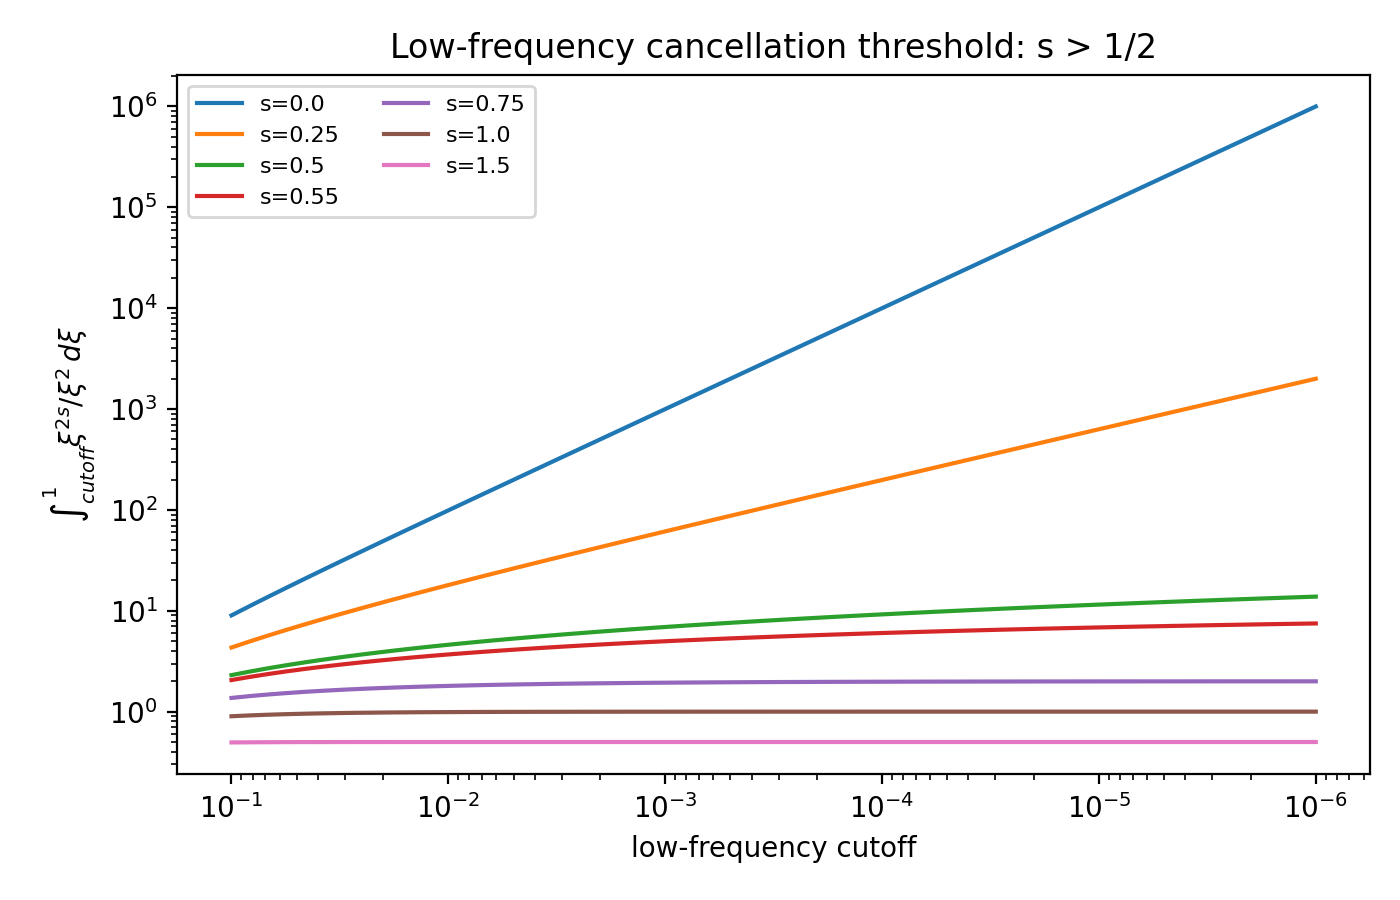

Source data for this figure (header and first rows):
s, cutoff, capacity_integral_model
0.0, 1e-06, 999999
0.0, 1.215474250076286e-06, 822723
0.0, 1.4773776525985097e-06, 676874
0.0, 1.7957144943716409e-06, 556880
0.0, 2.1826447283974873e-06, 458159
0.0, 2.6529484644318946e-06, 376938
0.0, 3.224590545296398e-06, 310116
0.0, 3.919406774847221e-06, 255140
0.0, 4.763938010401341e-06, 209909
0.0, 5.790443980602483e-06, 172697
0.0, 7.038135554931547e-06, 142082
0.0, 8.554672535565685e-06, 116894
0.0, 1.03979841848149e-05, 96171
0.0, 1.2638482029342971e-05, 79122
0.0, 1.5361749466718298e-05, 65096
0.0, 1.8671810912919206e-05, 53556
0.0, 2.2695105366946683e-05, 44061
0.0, 2.7585316176291814e-05, 36250
0.0, 3.352924149249553e-05, 29824
0.0, 4.075392965871778e-05, 24537
0.0, 4.95353520895917e-05, 20187
0.0, 6.020894493336126e-05, 16608
0.0, 7.318242219076182e-05, 13663
0.0, 8.895134973108236e-05, 11241
0.0, 0.0001081, 9248
0.0, 0.0001314, 7608
0.0, 0.0001597, 6260
0.0, 0.0001941, 5150
0.0, 0.000236, 4237
0.0, 0.0002868, 3485
0.0, 0.0003486, 2867
0.0, 0.0004238, 2359
0.0, 0.0005151, 1940
0.0, 0.0006261, 1596
0.0, 0.0007609, 1313
0.0, 0.0009249, 1080
0.0, 0.001124, 888.5
0.0, 0.001366, 730.8
0.0, 0.001661, 601.1
0.0, 0.002019, 494.4
0.0, 0.002454, 406.5
0.0, 0.002982, 334.3
0.0, 0.003625, 274.9
0.0, 0.004406, 226
0.0, 0.005356, 185.7
0.0, 0.00651, 152.6
0.0, 0.007912, 125.4
0.0, 0.009617, 103
0.0, 0.01169, 84.55
0.0, 0.01421, 69.38
0.0, 0.01727, 56.9
0.0, 0.02099, 46.64
0.0, 0.02551, 38.19
0.0, 0.03101, 31.25
0.0, 0.03769, 25.53
0.0, 0.04582, 20.83
0.0, 0.05569, 16.96
0.0, 0.06769, 13.77
0.0, 0.08227, 11.15
0.0, 0.1, 9.0
... 360 more rows
